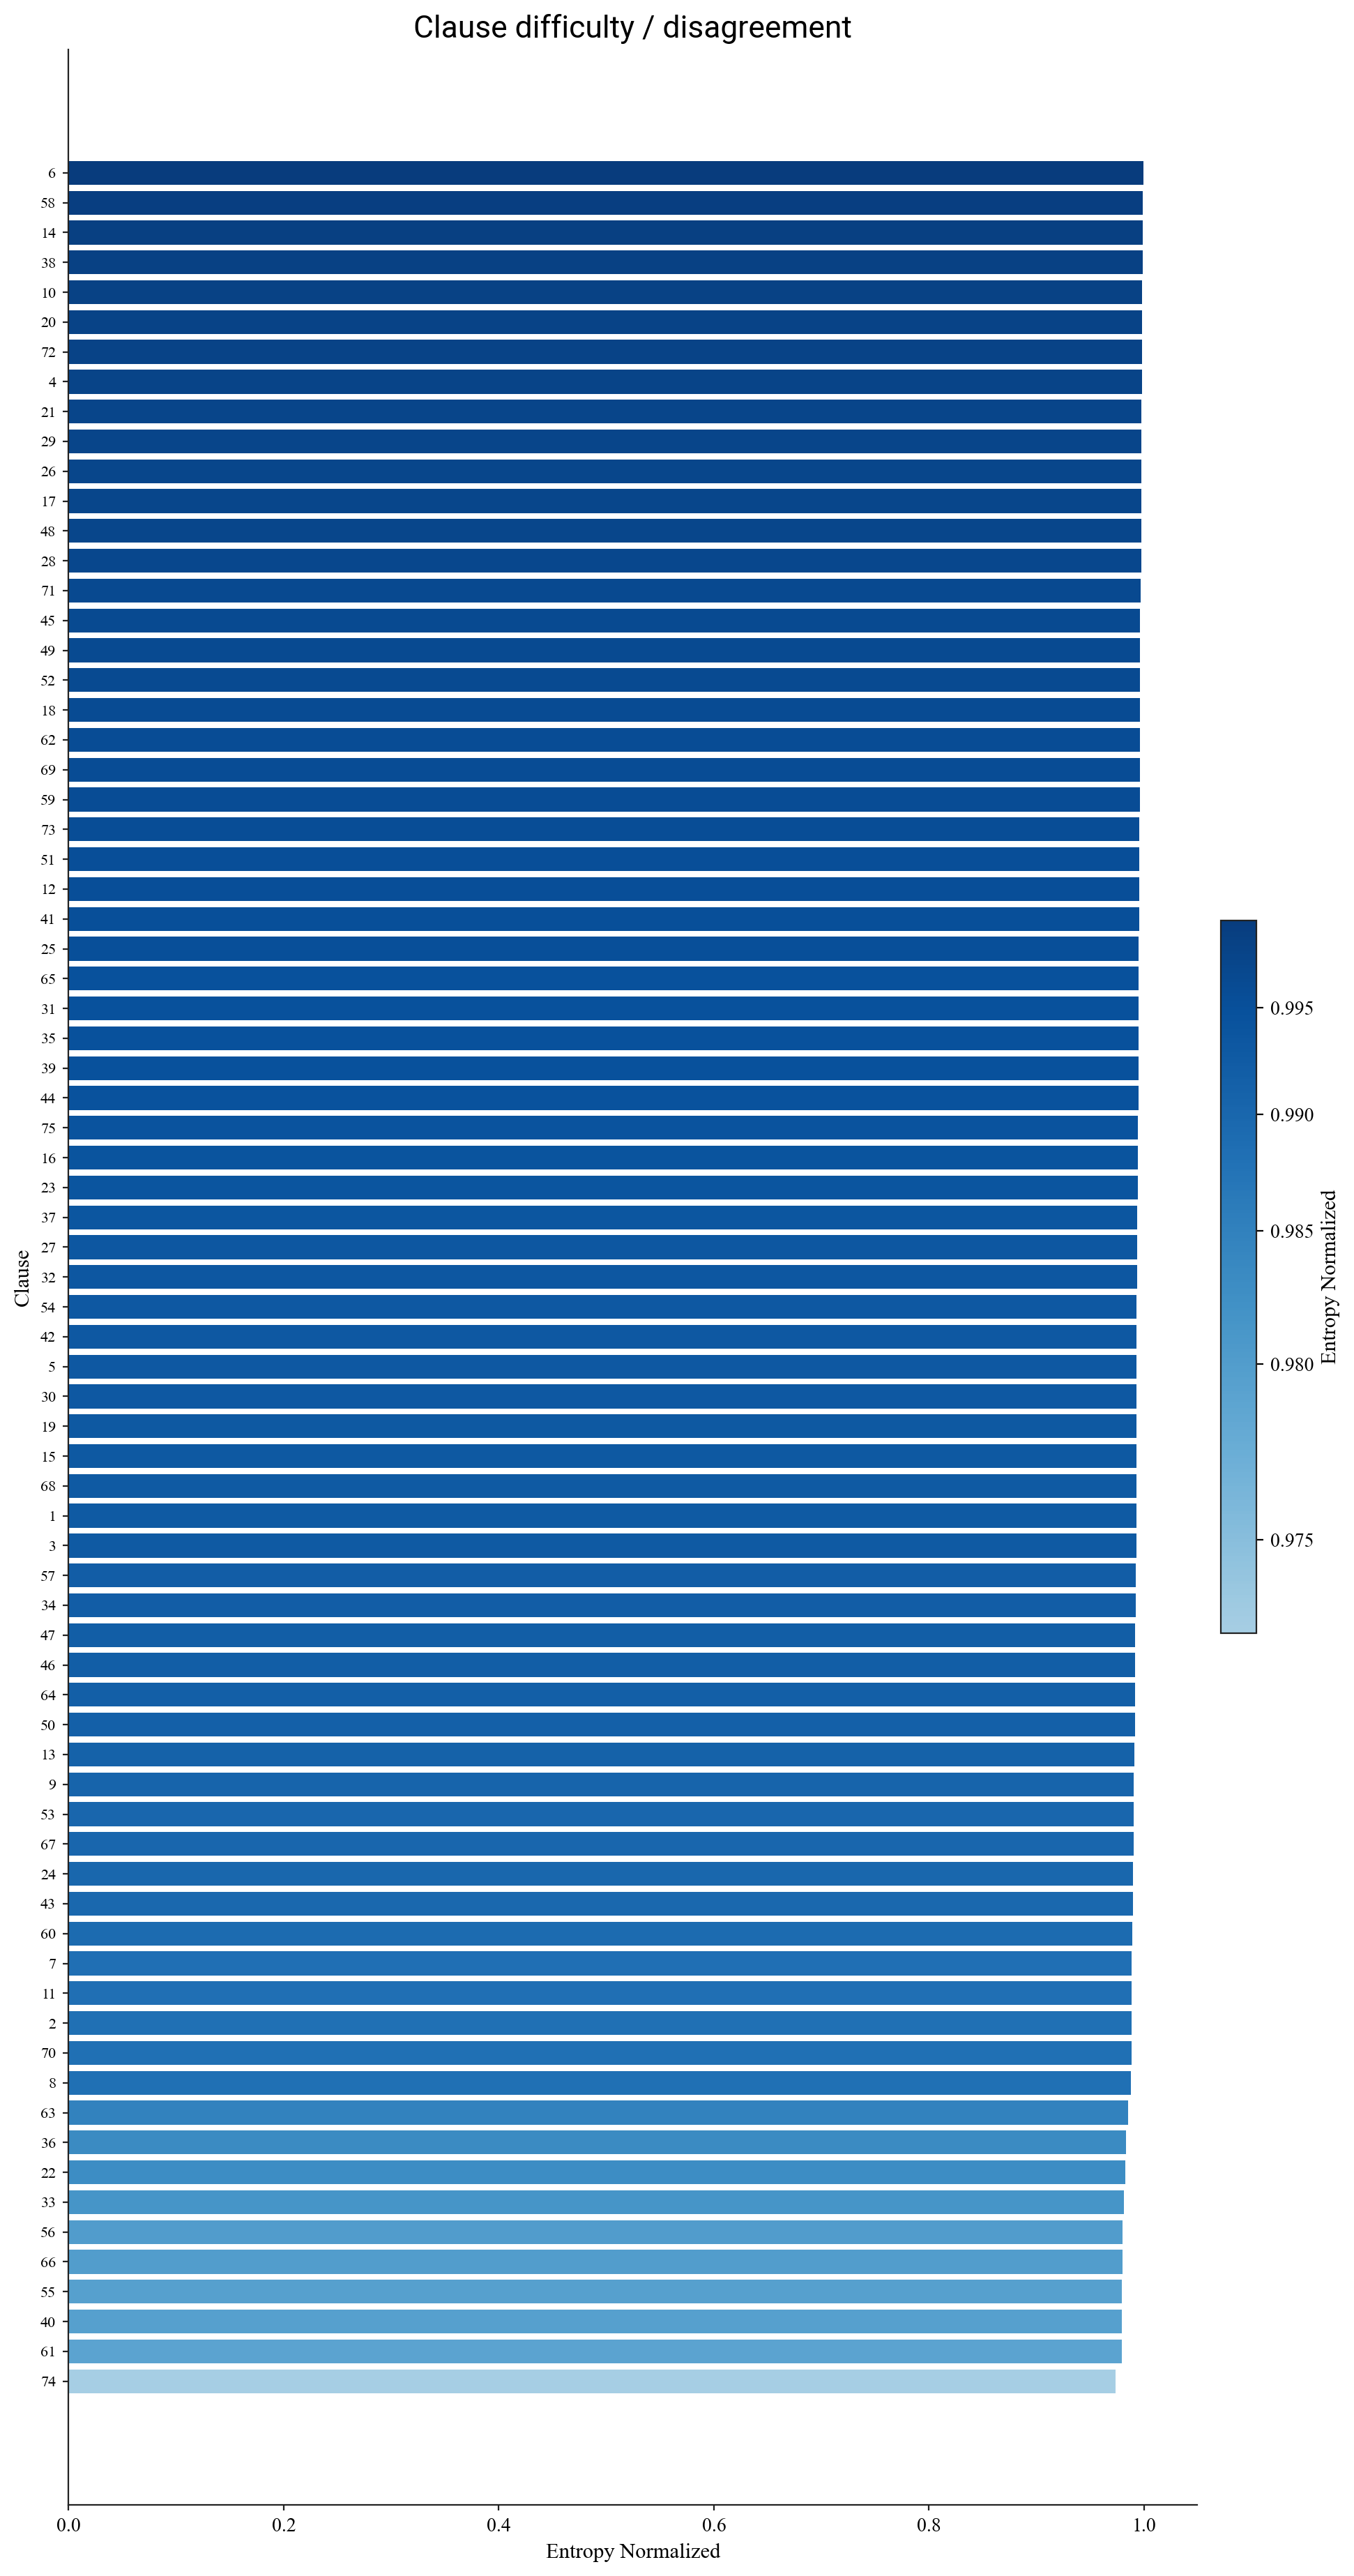

Data behind this chart, as committed beside it:
clause_id, entropy, entropy_normalized, variance
1, 1.779, 0.9928, 0.0007612
2, 1.771, 0.9882, 0.001176
3, 1.779, 0.9927, 0.0006767
4, 1.788, 0.9978, 0.0002152
5, 1.779, 0.9931, 0.0007144
6, 1.791, 0.9994, 5.948148148148148e-05
7, 1.771, 0.9884, 0.001219
8, 1.77, 0.988, 0.00114
9, 1.775, 0.9905, 0.001007
10, 1.788, 0.9981, 0.0001853
11, 1.771, 0.9883, 0.001161
12, 1.783, 0.9954, 0.0004792
13, 1.776, 0.9911, 0.0009007
14, 1.79, 0.9988, 0.0001213
15, 1.779, 0.993, 0.0007079
16, 1.781, 0.9941, 0.000576
17, 1.787, 0.9973, 0.0002828
18, 1.785, 0.996, 0.0003834
19, 1.779, 0.993, 0.000691
20, 1.788, 0.9981, 0.0001893
21, 1.788, 0.9976, 0.0002376
22, 1.761, 0.9828, 0.001894
23, 1.781, 0.9939, 0.0006337
24, 1.774, 0.9899, 0.001041
25, 1.783, 0.9951, 0.000485
26, 1.787, 0.9974, 0.000268
27, 1.78, 0.9934, 0.0006199
28, 1.787, 0.9971, 0.0002909
29, 1.787, 0.9975, 0.0002466
30, 1.779, 0.9931, 0.0006893
31, 1.782, 0.9948, 0.0005173
32, 1.78, 0.9933, 0.0006408
33, 1.759, 0.9815, 0.001705
34, 1.777, 0.992, 0.0007584
35, 1.782, 0.9948, 0.0005083
36, 1.762, 0.9832, 0.001562
37, 1.78, 0.9936, 0.0006162
38, 1.789, 0.9985, 0.0001551
39, 1.782, 0.9948, 0.0005088
40, 1.755, 0.9795, 0.002091
41, 1.783, 0.9952, 0.0004998
42, 1.78, 0.9932, 0.0007219
43, 1.773, 0.9897, 0.001126
44, 1.782, 0.9946, 0.0005619
45, 1.785, 0.9964, 0.0003393
46, 1.777, 0.9918, 0.0007797
47, 1.777, 0.9918, 0.0008304
48, 1.787, 0.9973, 0.000271
49, 1.785, 0.9964, 0.0003617
50, 1.776, 0.9914, 0.0009278
51, 1.784, 0.9956, 0.0004397
52, 1.785, 0.9964, 0.000342
53, 1.774, 0.9902, 0.001006
54, 1.78, 0.9932, 0.000705
55, 1.755, 0.9795, 0.001925
56, 1.756, 0.9802, 0.001834
57, 1.778, 0.9921, 0.000758
58, 1.79, 0.9989, 0.000112
59, 1.784, 0.9959, 0.0004205
60, 1.772, 0.9891, 0.001151
... 15 more rows
